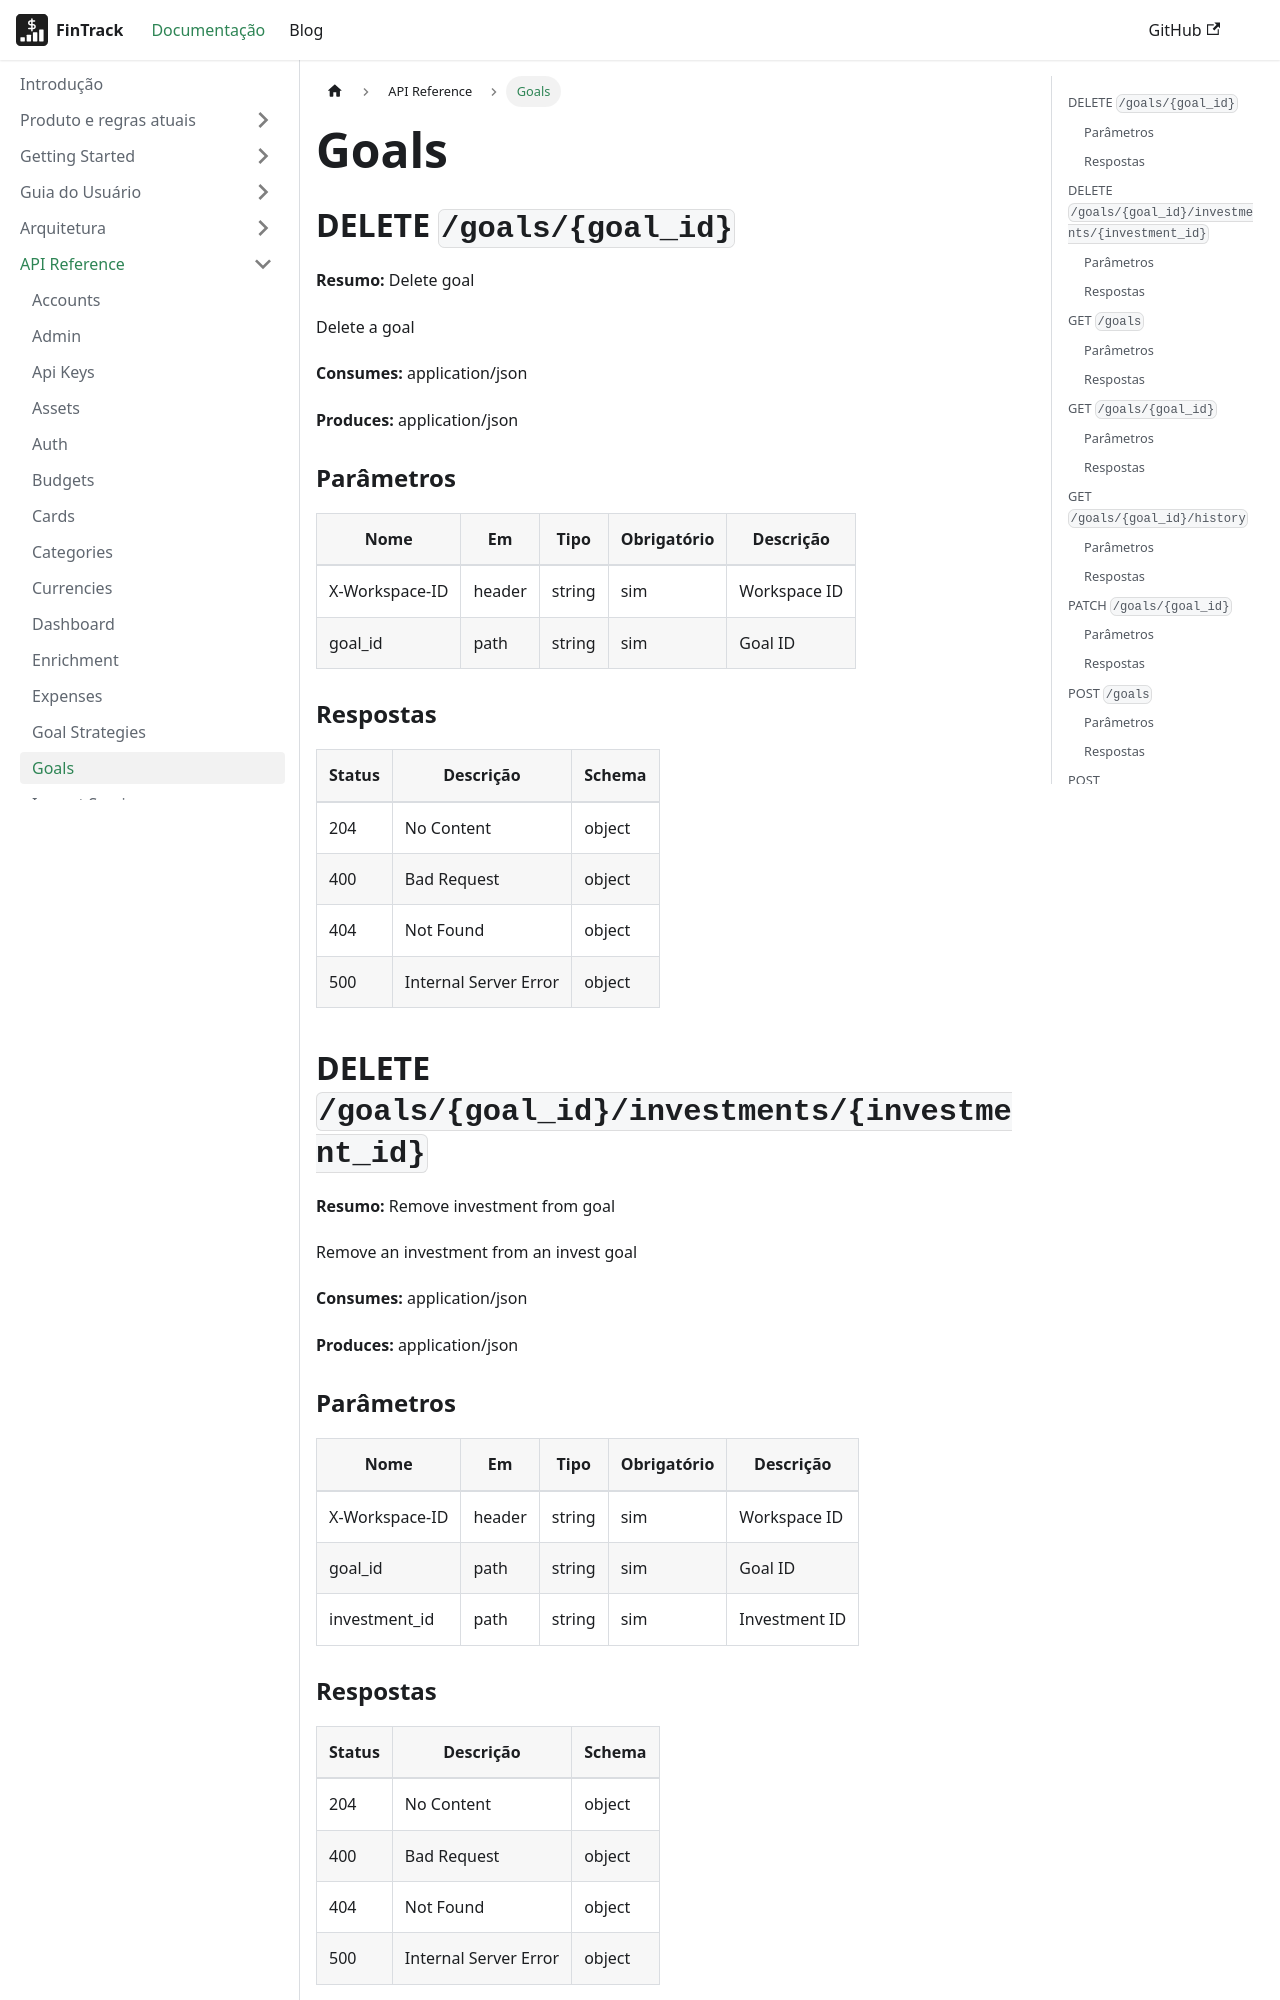

repository: PHRaulino-Space/phrs-fintrack-docs · page: docs/api-simple/goals/index.html · generator: docusaurus

---
title: Goals
---
## DELETE `/goals/{goal_id}`

**Resumo:** Delete goal

Delete a goal

**Consumes:** application/json

**Produces:** application/json

### Parâmetros

| Nome | Em | Tipo | Obrigatório | Descrição |
| --- | --- | --- | --- | --- |
| X-Workspace-ID | header | string | sim | Workspace ID |
| goal_id | path | string | sim | Goal ID |

### Respostas

| Status | Descrição | Schema |
| --- | --- | --- |
| 204 | No Content | object |
| 400 | Bad Request | object |
| 404 | Not Found | object |
| 500 | Internal Server Error | object |

## DELETE `/goals/{goal_id}/investments/{investment_id}`

**Resumo:** Remove investment from goal

Remove an investment from an invest goal

**Consumes:** application/json

**Produces:** application/json

### Parâmetros

| Nome | Em | Tipo | Obrigatório | Descrição |
| --- | --- | --- | --- | --- |
| X-Workspace-ID | header | string | sim | Workspace ID |
| goal_id | path | string | sim | Goal ID |
| investment_id | path | string | sim | Investment ID |

### Respostas

| Status | Descrição | Schema |
| --- | --- | --- |
| 204 | No Content | object |
| 400 | Bad Request | object |
| 404 | Not Found | object |
| 500 | Internal Server Error | object |

## GET `/goals`

**Resumo:** List goals

List workspace goals with saved completion values, tagged spending and remaining savings

**Consumes:** application/json

**Produces:** application/json
